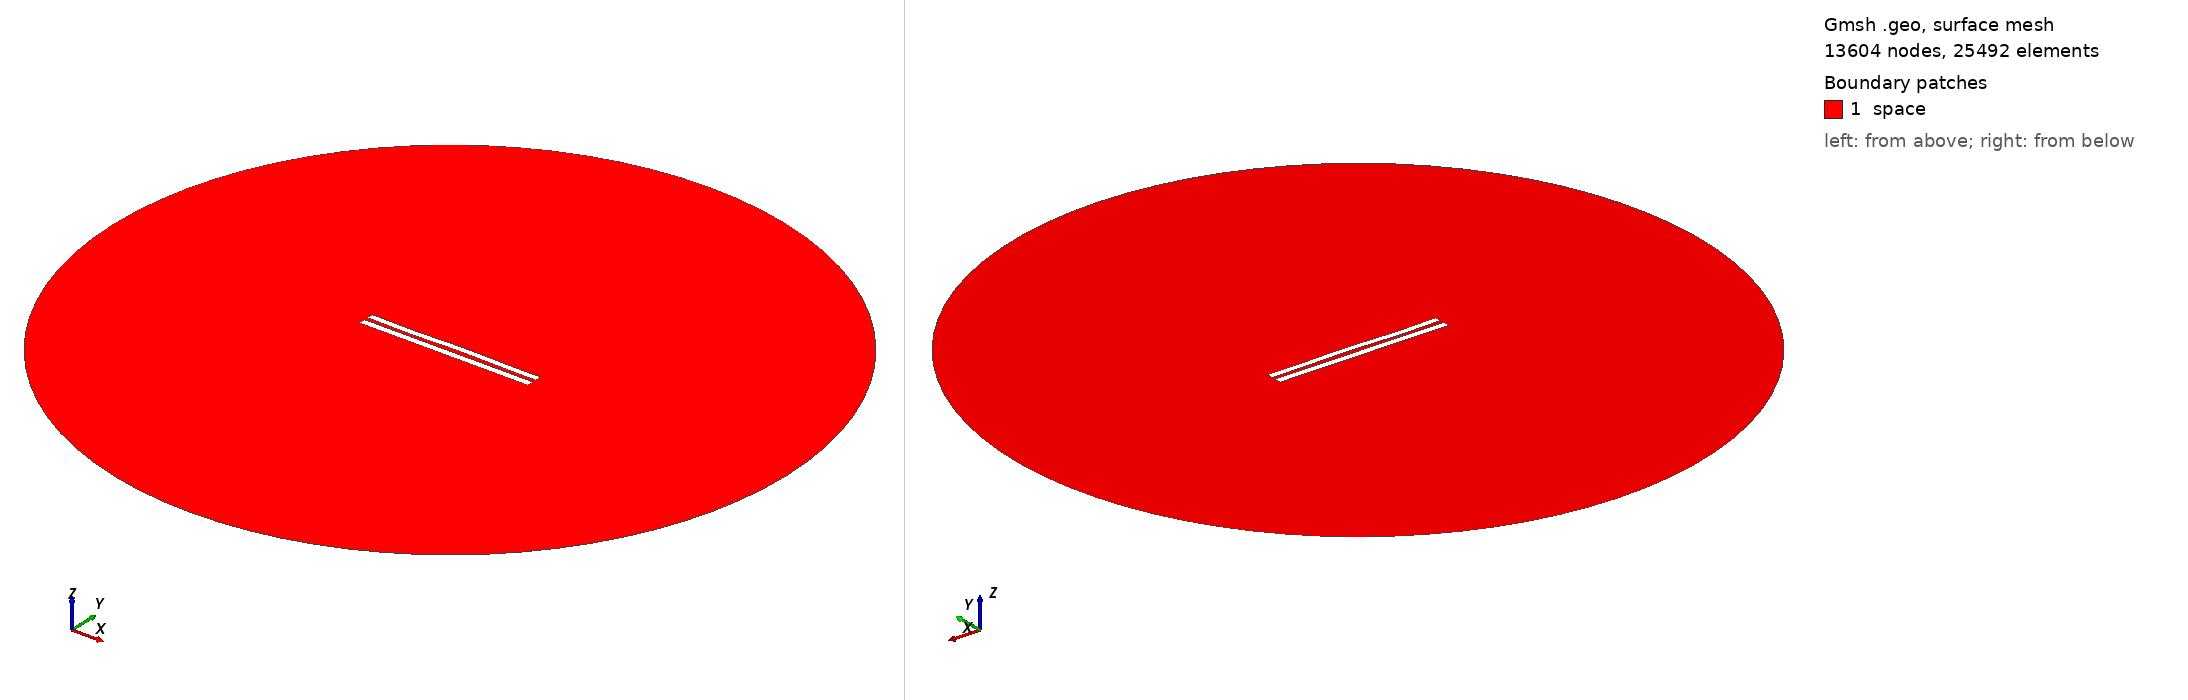

Gmsh geometry script, surface-meshed: 13604 nodes, 25492 surface elements. Boundary patches (legend numbers): 1 space. Left view from above one corner, right view from below the opposite corner. Legend entries are the model's physical surfaces. The drawing asked Gmsh for element sizes between 1% and 20% of the model's largest extent; the script's own settings can give other sizes.

=== 5951.geo (drawn) ===
//---------------------------------------
// Geometry kernel
//---------------------------------------

SetFactory("OpenCASCADE");



//---------------------------------------
// Parameters of the geometry
//---------------------------------------

// Overetch of the upper plate
overetch = 0.125;

// Distance between the plates
distance = 2.5;

// Discretization over the x axis (for the deformation)
nx = 50; 

// Length of the plate
L = 100 - overetch; 

// Number of modes
n = 4; 

// 1st mode coefficient
coeff(1) = 0.0;
beta(1) = 0.596864 * 3.1415926535 / L;

// 2nd mode coefficient
coeff(2) = 0.07499999999999998;
beta(2) = 1.49418 * 3.1415926535 / L;

// 3rd mode coefficient
coeff(3) = -0.15;
beta(3) = 2.50025 * 3.1415926535 / L;

// 4th mode coefficient
coeff(4) = -0.15;
beta(4) = 3.49999 * 3.1415926535 / L;



//---------------------------------------
// Upper plate (deformed rectangle)
//---------------------------------------

// Coordiantes of the upper plate
xmin = -50;
xmax = 50 - overetch;

// Height of the upper plate
yheight = 4 - 2 * overetch;

// Indexes of the points
UpperID[] = {};
LowerID[] = {};
LeftID[] = {};
RightID[] = {};

// Point index
p = 1;

// Horizontal edges
For i In {1:nx}
    x = xmin + (i-1)*(xmax - xmin)/(nx-1);

    y_bottom = distance / 2 + overetch;
    For j In {1:n}
        C = (Cosh(beta(j)*L) + Cos(beta(j)*L)) / (Sinh(beta(j)*L) + Sin(beta(j)*L));
        y_bottom  = y_bottom + coeff(j) * (Cosh(beta(j)*(x+50)) - Cos(beta(j)*(x+50)) - C * (Sinh(beta(j)*(x+50)) - Sin(beta(j)*(x+50))));
    EndFor

    y_top = y_bottom + yheight;

    Point(p) = {x, y_top, 0, 1.0};
    UpperID[i] = p;
    p = p + 1;

    Point(p) = {x, y_bottom, 0, 1.0};
    LowerID[i] = p;
    p = p + 1;
EndFor

// Create point lists
UpperPts[] = {}; LowerPts[] = {};
For i In {1:nx}
  UpperPts[] += {UpperID[i]};
  LowerPts[] += {LowerID[i]};
EndFor

// Build splines
Spline(1) = {UpperPts[]};
Spline(2) = {LowerPts[]};
Line(3) = {LowerPts[nx-1], UpperPts[nx-1]};
Line(4) = {LowerPts[0], UpperPts[0]};

// Build the plane surface
Curve Loop(1) = {2, 3, -1, -4};
Plane Surface(1) = {1};



//---------------------------------------
// Lower plate (rectangle)
//---------------------------------------

// Vertices
Point(1001) = {-50, -1, 0, 1.0};
Point(1002) = { 50, -1, 0, 1.0};
Point(1003) = { 50,  -5, 0, 1.0};
Point(1004) = {-50,  -5, 0, 1.0};

// Edges
Line(5) = {1001, 1002};
Line(6) = {1002, 1003};
Line(7) = {1003, 1004};
Line(8) = {1004, 1001};

// Plane surface
Line Loop(2) = {5, 6, 7, 8};
Plane Surface(2) = {2}; 



//---------------------------------------
// Outer (fictious) boundary
//---------------------------------------

// Points
Point(1005) = {0, 0, 0};       // Center
Point(1006) = {200, 0, 0};     // Start point
Point(1007) = {0, 200, 0};     // 90 degrees
Point(1008) = {-200, 0, 0};    // 180 degrees
Point(1009) = {0, -200, 0};    // 270 degrees

// Circle arcs (each needs start, center, end)
Circle(9) = {1006, 1005, 1007};
Circle(10) = {1007, 1005, 1008};
Circle(11) = {1008, 1005, 1009};
Circle(12) = {1009, 1005, 1006};

// Plane surface for the entire domain
Curve Loop(3) = {9, 10, 11, 12};
Surface(3) = {3};

// Subtract the plates from the whole domain to obtain the actual domain where we want to solve the equations
BooleanDifference{ Surface{3}; Delete; }{ Surface{1}; Surface{2}; Delete; }




//---------------------------------------
// Transfinite Lines/Curves
//---------------------------------------

// Set the number of points on the boundaries
r = 7;

// Plates
Transfinite Curve {1, 2} = 50*r Using Progression 1;
Transfinite Curve {3, 4} = 2*r Using Progression 1;
Transfinite Line {5, 7} = 50*r Using Progression 1;
Transfinite Line {6, 8} = 2*r Using Progression 1;

// Outer boundary
Transfinite Line {9, 10, 11, 12} = 20 Using Progression 1;



//---------------------------------------
// Physical groups
//---------------------------------------                

// Physical curves (boundaries)
Physical Line("force_segment", 10) = {2};
Physical Line("upper_plate", 11) = {1, 3, 4};
Physical Line("lower_plate", 12) = {5, 6, 7, 8};
Physical Line("boundary", 20) = {9, 10, 11, 12};

// Physical Surfaces
Physical Surface("space", 30) = {3};



//---------------------------------------
// 6. Generate the Mesh
//---------------------------------------

// 2D mesh generation
Mesh 2;
